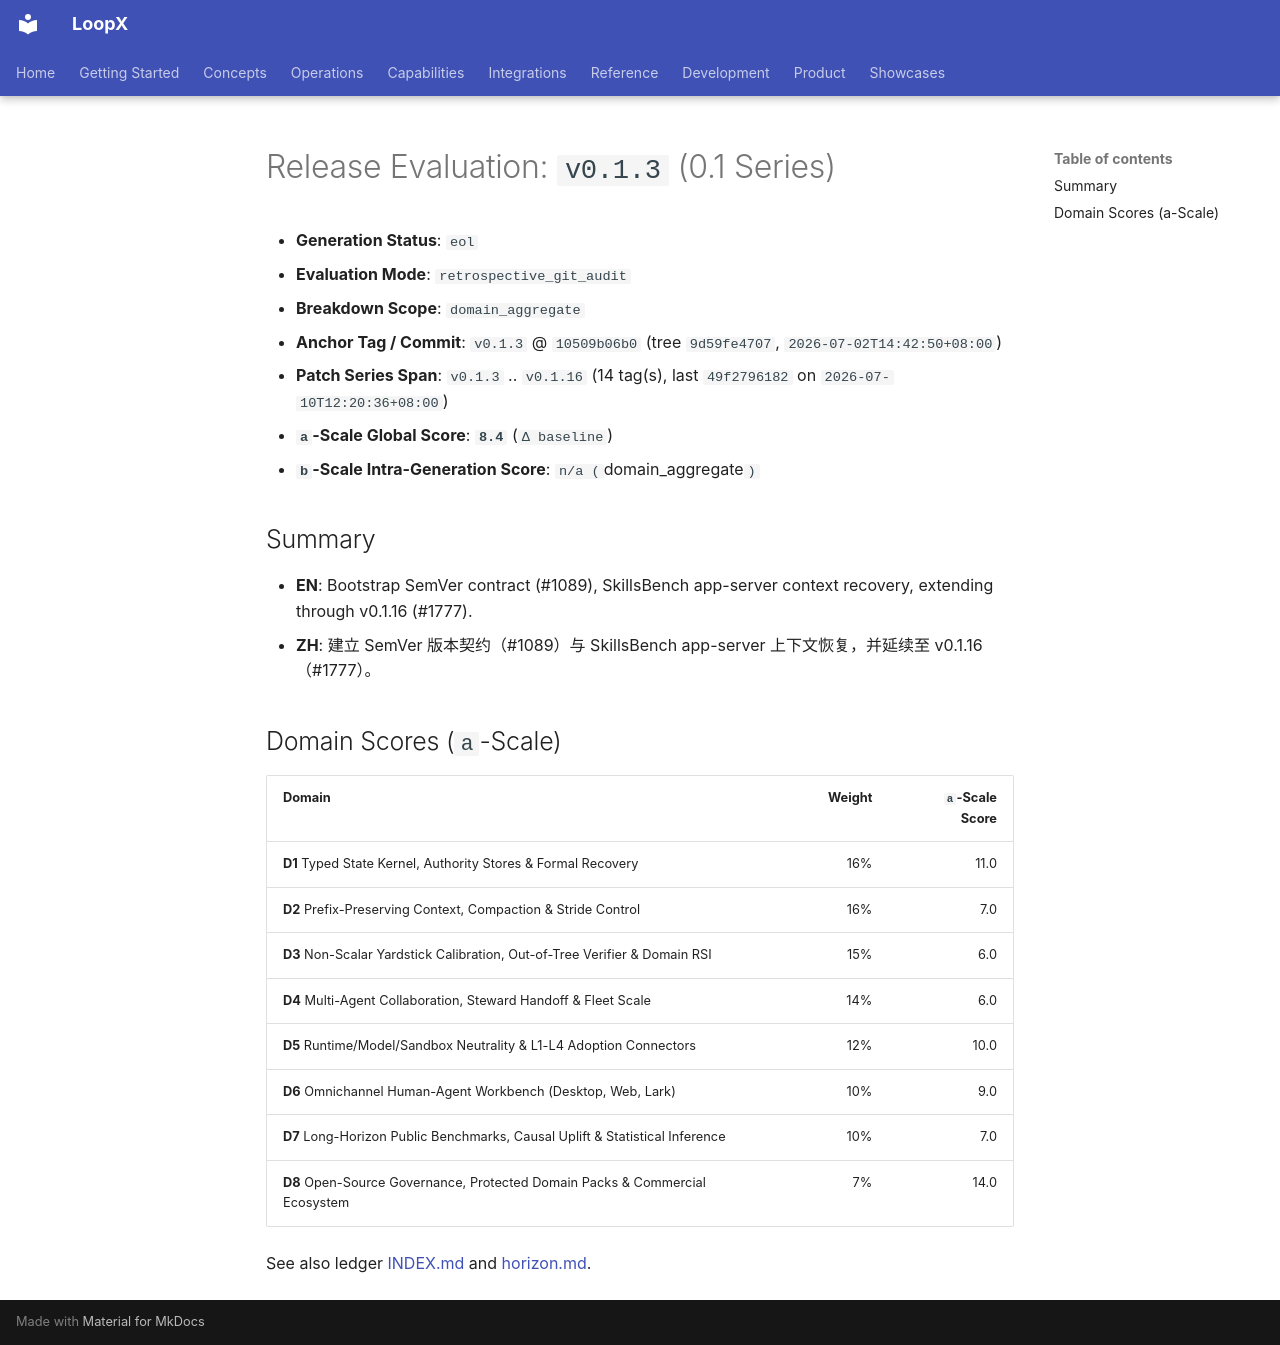

repository: loopx-project/loopx · page: product/releases/evaluations/history/v0.1.3/index.html · generator: mkdocs

# Release Evaluation: `v0.1.3` (0.1 Series)

- **Generation Status**: `eol`
- **Evaluation Mode**: `retrospective_git_audit`
- **Breakdown Scope**: `domain_aggregate`
- **Anchor Tag / Commit**: `v0.1.3` @ `10509b06b0` (tree `9d59fe4707`, `2026-07-02T14:42:50+08:00`)
- **Patch Series Span**: `v0.1.3` .. `v0.1.16` (14 tag(s), last `49f2796182` on `2026-07-10T12:20:36+08:00`)
- **`a`-Scale Global Score**: **`8.4`** (`Δ baseline`)
- **`b`-Scale Intra-Generation Score**: `n/a (`domain_aggregate`)`

## Summary

- **EN**: Bootstrap SemVer contract (#1089), SkillsBench app-server context recovery, extending through v0.1.16 (#1777).
- **ZH**: 建立 SemVer 版本契约（#1089）与 SkillsBench app-server 上下文恢复，并延续至 v0.1.16（#1777）。

## Domain Scores (`a`-Scale)

| Domain | Weight | `a`-Scale Score |
|---|---:|---:|
| **D1** Typed State Kernel, Authority Stores & Formal Recovery | 16% | 11.0 |
| **D2** Prefix-Preserving Context, Compaction & Stride Control | 16% | 7.0 |
| **D3** Non-Scalar Yardstick Calibration, Out-of-Tree Verifier & Domain RSI | 15% | 6.0 |
| **D4** Multi-Agent Collaboration, Steward Handoff & Fleet Scale | 14% | 6.0 |
| **D5** Runtime/Model/Sandbox Neutrality & L1-L4 Adoption Connectors | 12% | 10.0 |
| **D6** Omnichannel Human-Agent Workbench (Desktop, Web, Lark) | 10% | 9.0 |
| **D7** Long-Horizon Public Benchmarks, Causal Uplift & Statistical Inference | 10% | 7.0 |
| **D8** Open-Source Governance, Protected Domain Packs & Commercial Ecosystem | 7% | 14.0 |

See also ledger [INDEX.md](../INDEX.md) and [horizon.md](../horizon.md).
